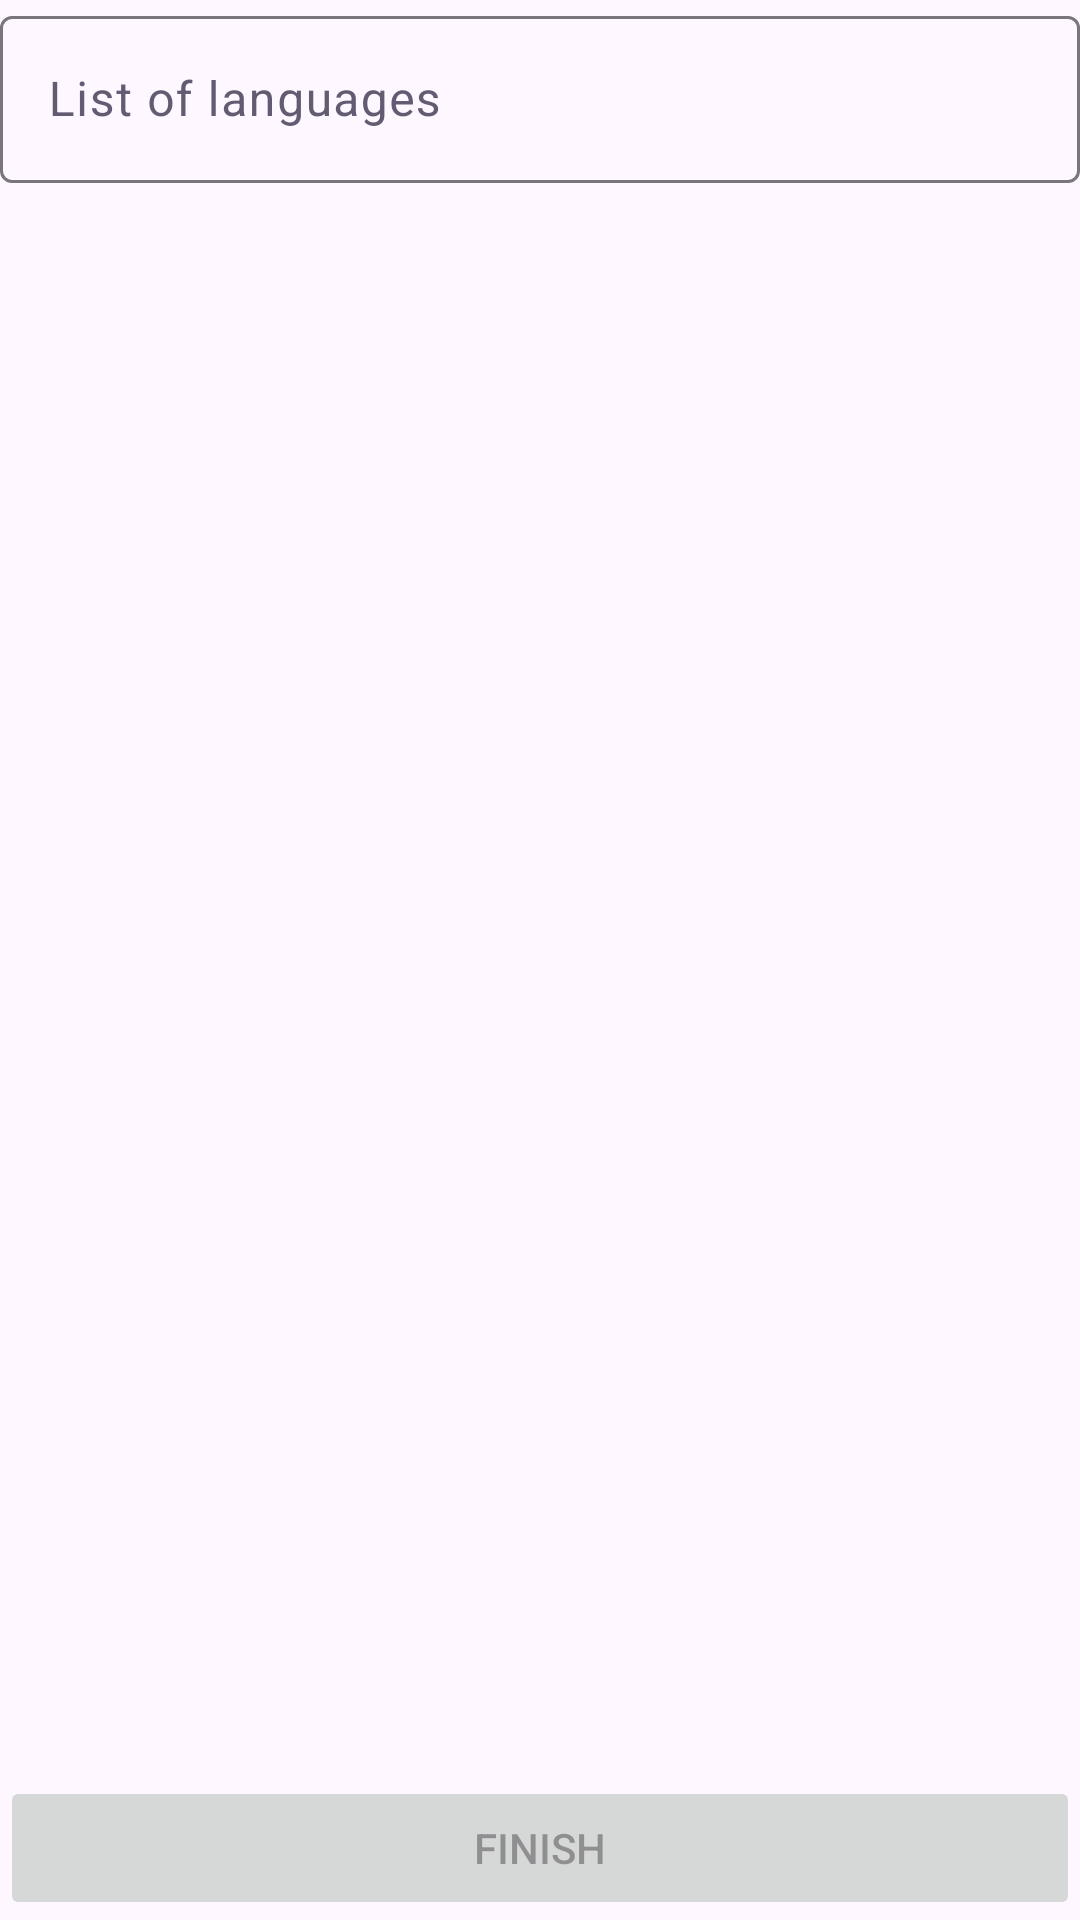

Android layout source for this screen:
<!-- AndroidManifest.xml: application theme Theme.BeyondCopy -->
<!-- res/layout/fragment_default_create_character_languages.xml -->
<?xml version="1.0" encoding="utf-8"?>
<FrameLayout xmlns:android="http://schemas.android.com/apk/res/android"
    xmlns:tools="http://schemas.android.com/tools"
    android:layout_width="match_parent"
    android:layout_height="match_parent"
    tools:context=".newCharacter.defaultCreate.DefaultCreateCharacterLanguages">


    <com.google.android.material.textfield.TextInputLayout
        android:layout_width="match_parent"
        android:layout_height="wrap_content"
        android:hint="@string/languages"
        android:textColorHint="?attr/colorAccent"
        android:layout_gravity="top">

        <com.google.android.material.textfield.TextInputEditText
            android:id="@+id/languagesList"
            android:layout_width="match_parent"
            android:layout_height="wrap_content"
            android:imeOptions="actionDone"
            android:importantForAutofill="no"
            android:inputType="textAutoCorrect|textMultiLine"/>

    </com.google.android.material.textfield.TextInputLayout>

    <Button
        android:id="@+id/completeDefaultCreateCharacterBtn"
        android:layout_width="match_parent"
        android:layout_height="wrap_content"
        android:layout_gravity="bottom"
        android:text="@string/finish"
        android:enabled="false"/>

</FrameLayout>
<!-- resources referenced by this layout -->
<resources>
  <string name="finish">Finish</string>
  <string name="languages">List of languages</string>
  <style name="Theme.BeyondCopy" parent="Base.Theme.BeyondCopy" />
  <style name="Base.Theme.BeyondCopy" parent="Theme.Material3.DayNight.NoActionBar" />
</resources>
